Run: headless pygame with SDL's dummy video driver; simulated clock (each Clock.tick advances the game by its frame time, no real sleeping); random seed 0; keys injected as events and as key.get_pressed() state; mouse plan: one left click at the window centre at the start of phase 2, then a move to the lower-right quarter at the start of phase 3.
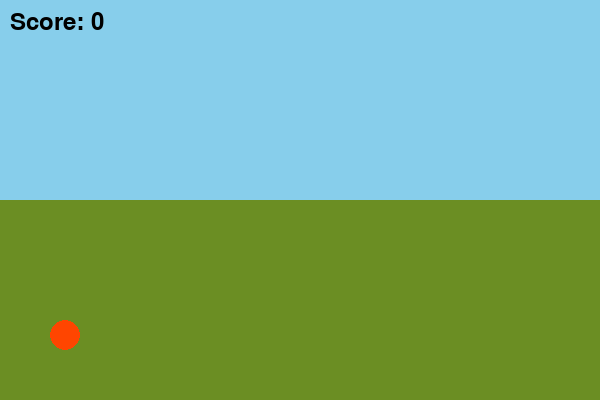
Frame 1 of 4 · flips 1–60 · no input
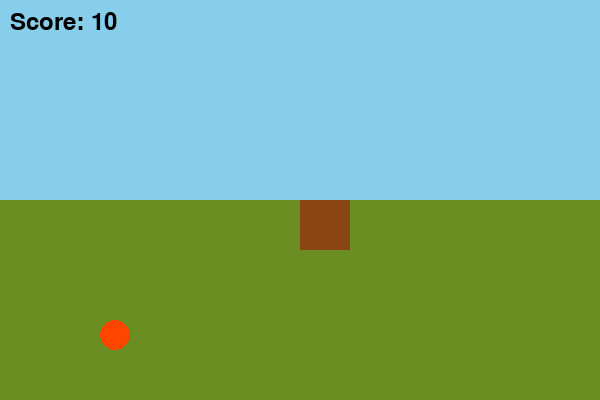
Frame 2 of 4 · flips 61–180 · clicked the window centre · tapped SPACE, RETURN · held RIGHT (→), D
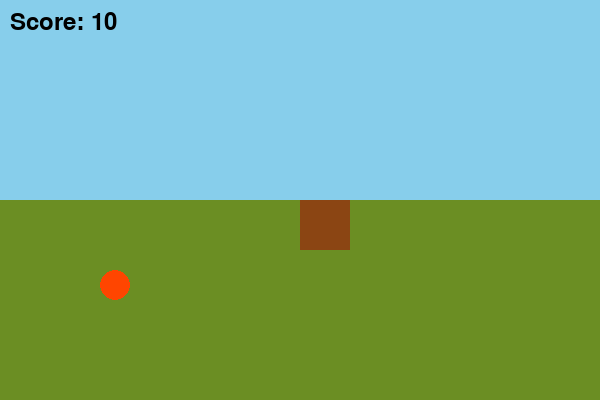
Frame 3 of 4 · flips 181–300 · moved the mouse to the lower-right quarter · held DOWN (↓), S
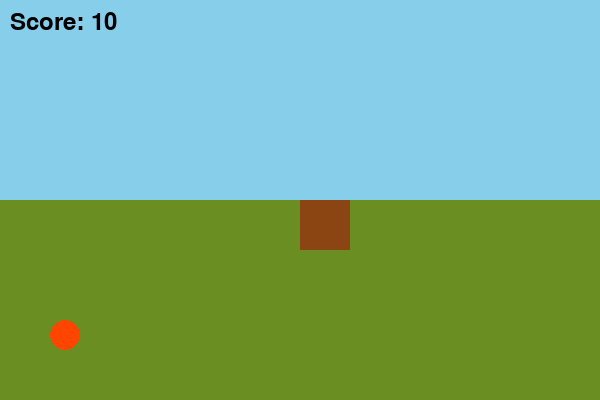
Frame 4 of 4 · flips 301–420 · held LEFT (←), A, UP (↑), W

The pygame program that drew these frames:

import pygame
import sys

# Initialize Pygame
pygame.init()

# Constants
SCREEN_WIDTH = 600
SCREEN_HEIGHT = 400
BLOCK_SIZE = 50
GRID_WIDTH = SCREEN_WIDTH // BLOCK_SIZE
GRID_HEIGHT = SCREEN_HEIGHT // BLOCK_SIZE
PLAYER_SIZE = 30
FPS = 60

# Colors
SKY_BLUE = (135, 206, 235)
GRASS_GREEN = (107, 142, 35)
DIRT_BROWN = (139, 69, 19)
PLAYER_ORANGE = (255, 69, 0)
BLACK = (0, 0, 0)

# Set up the display
screen = pygame.display.set_mode((SCREEN_WIDTH, SCREEN_HEIGHT))
pygame.display.set_caption("2D Minecraft Game")
clock = pygame.time.Clock()

# Player and game state
player = {'x': BLOCK_SIZE, 'y': SCREEN_HEIGHT - BLOCK_SIZE - PLAYER_SIZE}  # Starting position
blocks = []  # List to store block positions
score = 0
mode = 'place'  # Default mode: place blocks

# Font for score
font = pygame.font.Font(None, 36)

def draw_grid():
    # Draw ground (green) and sky (blue)
    screen.fill(SKY_BLUE)
    pygame.draw.rect(screen, GRASS_GREEN, (0, SCREEN_HEIGHT // 2, SCREEN_WIDTH, SCREEN_HEIGHT // 2))

def draw_player():
    pygame.draw.circle(screen, PLAYER_ORANGE, (int(player['x'] + PLAYER_SIZE // 2), int(player['y'] + PLAYER_SIZE // 2)), PLAYER_SIZE // 2)

def draw_blocks():
    for block in blocks:
        pygame.draw.rect(screen, DIRT_BROWN, (block['x'], block['y'], BLOCK_SIZE, BLOCK_SIZE))

def update_score():
    score_text = font.render(f"Score: {score}", True, BLACK)
    screen.blit(score_text, (10, 10))

def handle_click(pos):
    global score, blocks
    x, y = pos
    grid_x = (x // BLOCK_SIZE) * BLOCK_SIZE
    grid_y = (y // BLOCK_SIZE) * BLOCK_SIZE

    if mode == 'place' and 0 <= grid_x < SCREEN_WIDTH - BLOCK_SIZE and 0 <= grid_y < SCREEN_HEIGHT - BLOCK_SIZE:
        blocks.append({'x': grid_x, 'y': grid_y})
        score += 10
    elif mode == 'remove':
        for block in blocks[:]:  # Create a copy to modify while iterating
            if block['x'] == grid_x and block['y'] == grid_y:
                blocks.remove(block)
                score -= 5
                break

def main():
    global player, mode

    running = True
    while running:
        for event in pygame.event.get():
            if event.type == pygame.QUIT:
                running = False
            elif event.type == pygame.MOUSEBUTTONDOWN and event.button == 1:  # Left click
                handle_click(event.pos)
            elif event.type == pygame.KEYDOWN:
                step = BLOCK_SIZE
                if event.key == pygame.K_UP and player['y'] < SCREEN_HEIGHT - BLOCK_SIZE - PLAYER_SIZE:
                    player['y'] += step
                elif event.key == pygame.K_DOWN and player['y'] > 0:
                    player['y'] -= step
                elif event.key == pygame.K_LEFT and player['x'] > 0:
                    player['x'] -= step
                elif event.key == pygame.K_RIGHT and player['x'] < SCREEN_WIDTH - PLAYER_SIZE:
                    player['x'] += step
            elif event.type == pygame.KEYDOWN:
                if event.key == pygame.K_1:  # Switch to place mode
                    mode = 'place'
                elif event.key == pygame.K_2:  # Switch to remove mode
                    mode = 'remove'
                elif event.key == pygame.K_r:  # Reset game
                    player = {'x': BLOCK_SIZE, 'y': SCREEN_HEIGHT - BLOCK_SIZE - PLAYER_SIZE}
                    blocks = []
                    score = 0

        # Draw everything
        draw_grid()
        draw_blocks()
        draw_player()
        update_score()

        pygame.display.flip()
        clock.tick(FPS)

    pygame.quit()
    sys.exit()

if __name__ == "__main__":
    main()
